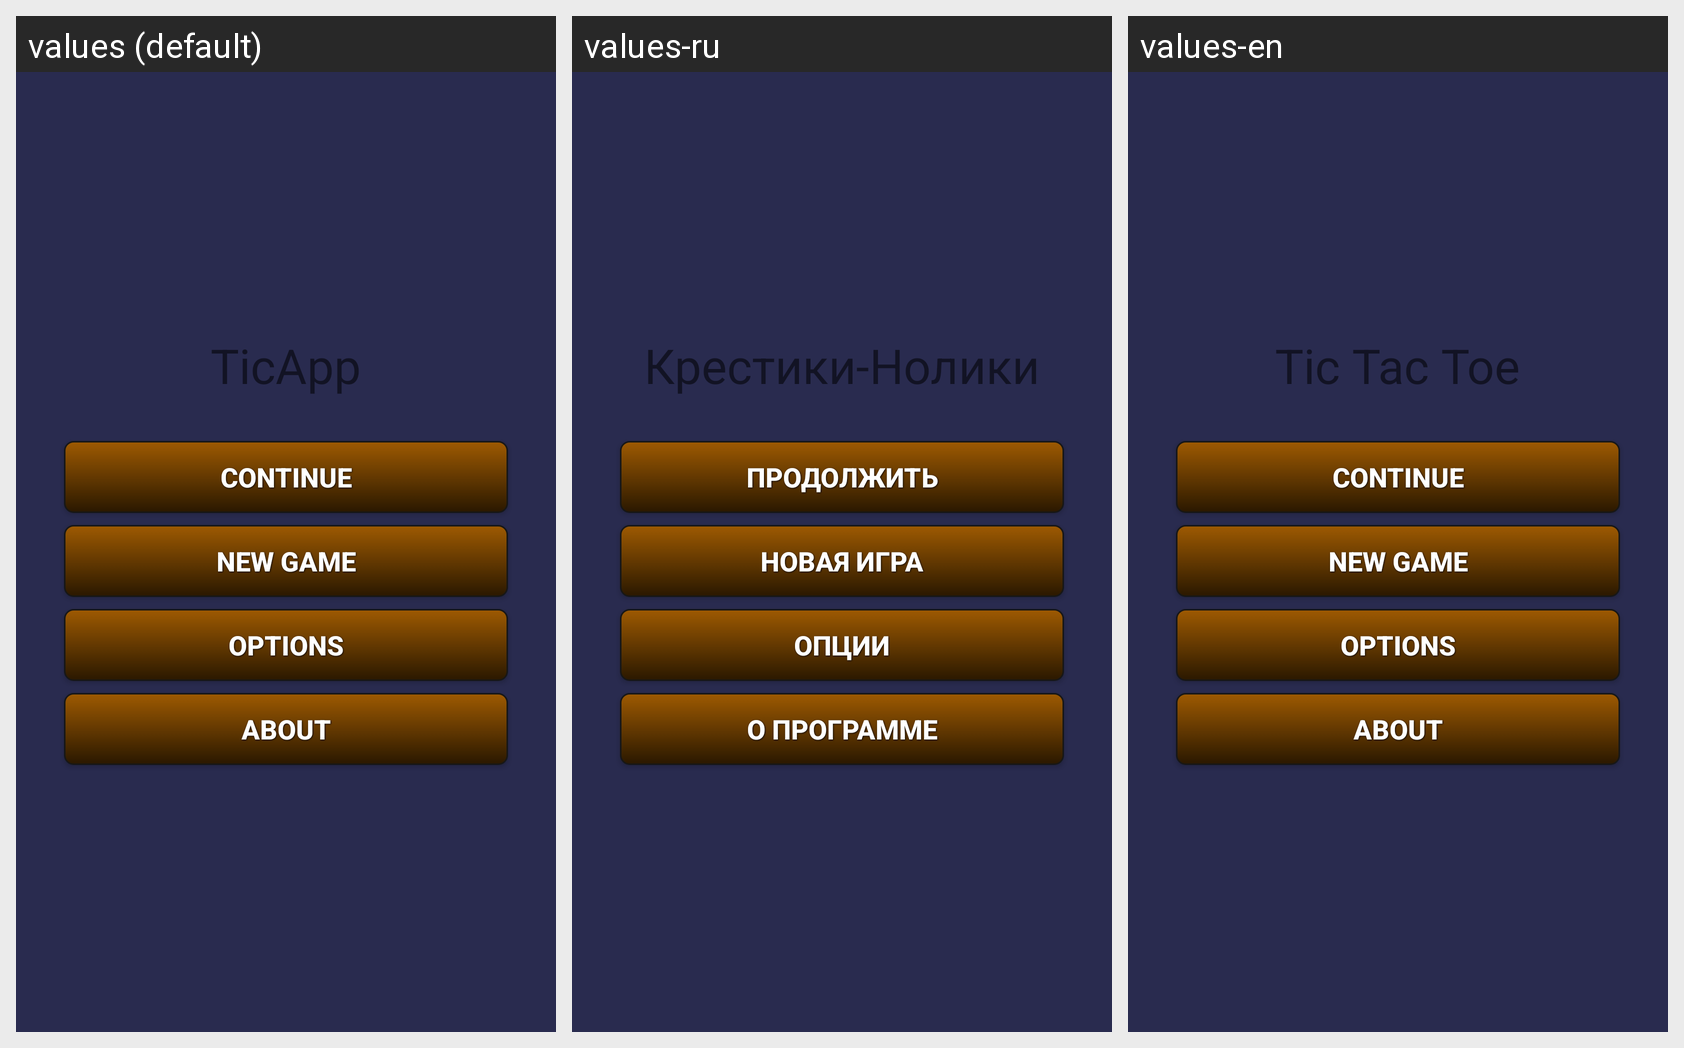

The Android screen above is rendered under several locales of the same app. Produce the string resources it draws, with the default and per-locale values.
Android screen res/layout/main.xml rendered under 3 locales, left to right: values (default), values-ru, values-en. Device: Nexus 5 (rendered at 1080×1920; each locale shown at half size, 540×960, under a caption strip naming it); theme AppTheme.
Strings drawn on this screen, with the default value and each locale's value (text and hints the layout hard-codes, and strings that could not be matched under every locale, appear in the picture but are not listed):

main_title
  values: TicApp
  values-ru: Крестики-Нолики
  values-en: Tic Tac Toe

continue_label
  values: Continue
  values-ru: Продолжить
  values-en: Continue

new_game_label
  values: New Game
  values-ru: Новая игра
  values-en: New Game

options_label
  values: Options
  values-ru: Опции
  values-en: Options

about_label
  values: About
  values-ru: О программе
  values-en: About
